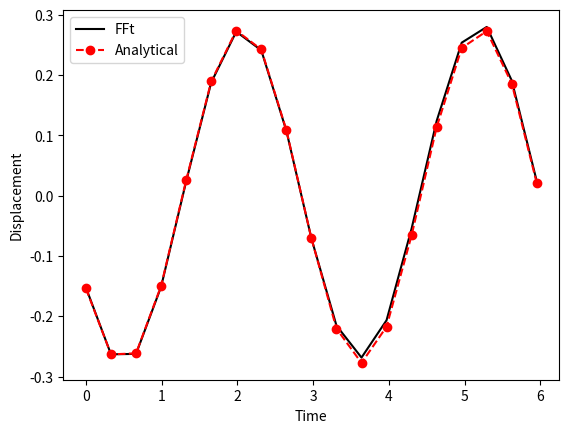

Write the Python code that produced this figure.
# Author: Koorosh Gobal
# Python code for 3.1
# -----------------------------------
import numpy as np
import matplotlib.pyplot as plt
from scipy.optimize import minimize
from scipy.integrate import odeint
# -----------------------------------
# Governing Equation: \ddot{x} + \dot{x} + x = sin(2t)
N = 19
T = 2*np.pi
t = np.linspace(0, T, N+1)
t = t[0:-1]
f = np.sin(2*t)
Omega = np.fft.fftfreq(N, T/(2*np.pi*N))
x0 = np.ones(N)

xAnalytical = -0.23077 * np.sin(2*t) -0.15385 * np.cos(2*t)
def residual(x):
    X = np.fft.fft(x)
    ddx = np.fft.ifft(np.multiply(-Omega**2, X))
    dx = np.fft.ifft(np.multiply(1j * Omega, X))
    R = ddx + dx + x - f
    R = np.sum(np.abs(np.real(R)))
    R = np.sum(np.abs((R**2)))
    return R
#
res = minimize(residual, x0, method='SLSQP')
print('Residual at the solution: ')
print(residual(res.x))
print('Jacobian of residual at the solution: ')
print(res.jac)
plt.figure()
plt.plot(t, res.x, 'k',
         t, xAnalytical, 'r--o')
plt.legend(['FFt', 'Analytical'])
plt.xlabel('Time')
plt.ylabel('Displacement')
plt.show()
